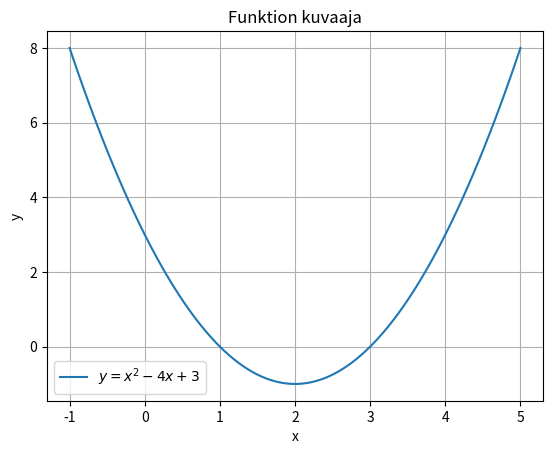

Reproduce this figure in Python.
#tehtävä 3
import numpy as np
import matplotlib.pyplot as plt

x = np.linspace(-1, 5, 100)

y = x**2 - 4*x + 3

plt.plot(x, y, label=r'$y = x^2 - 4x + 3$')
plt.xlabel('x')
plt.ylabel('y')
plt.title('Funktion kuvaaja')
plt.legend()
plt.grid(True)
plt.show()
